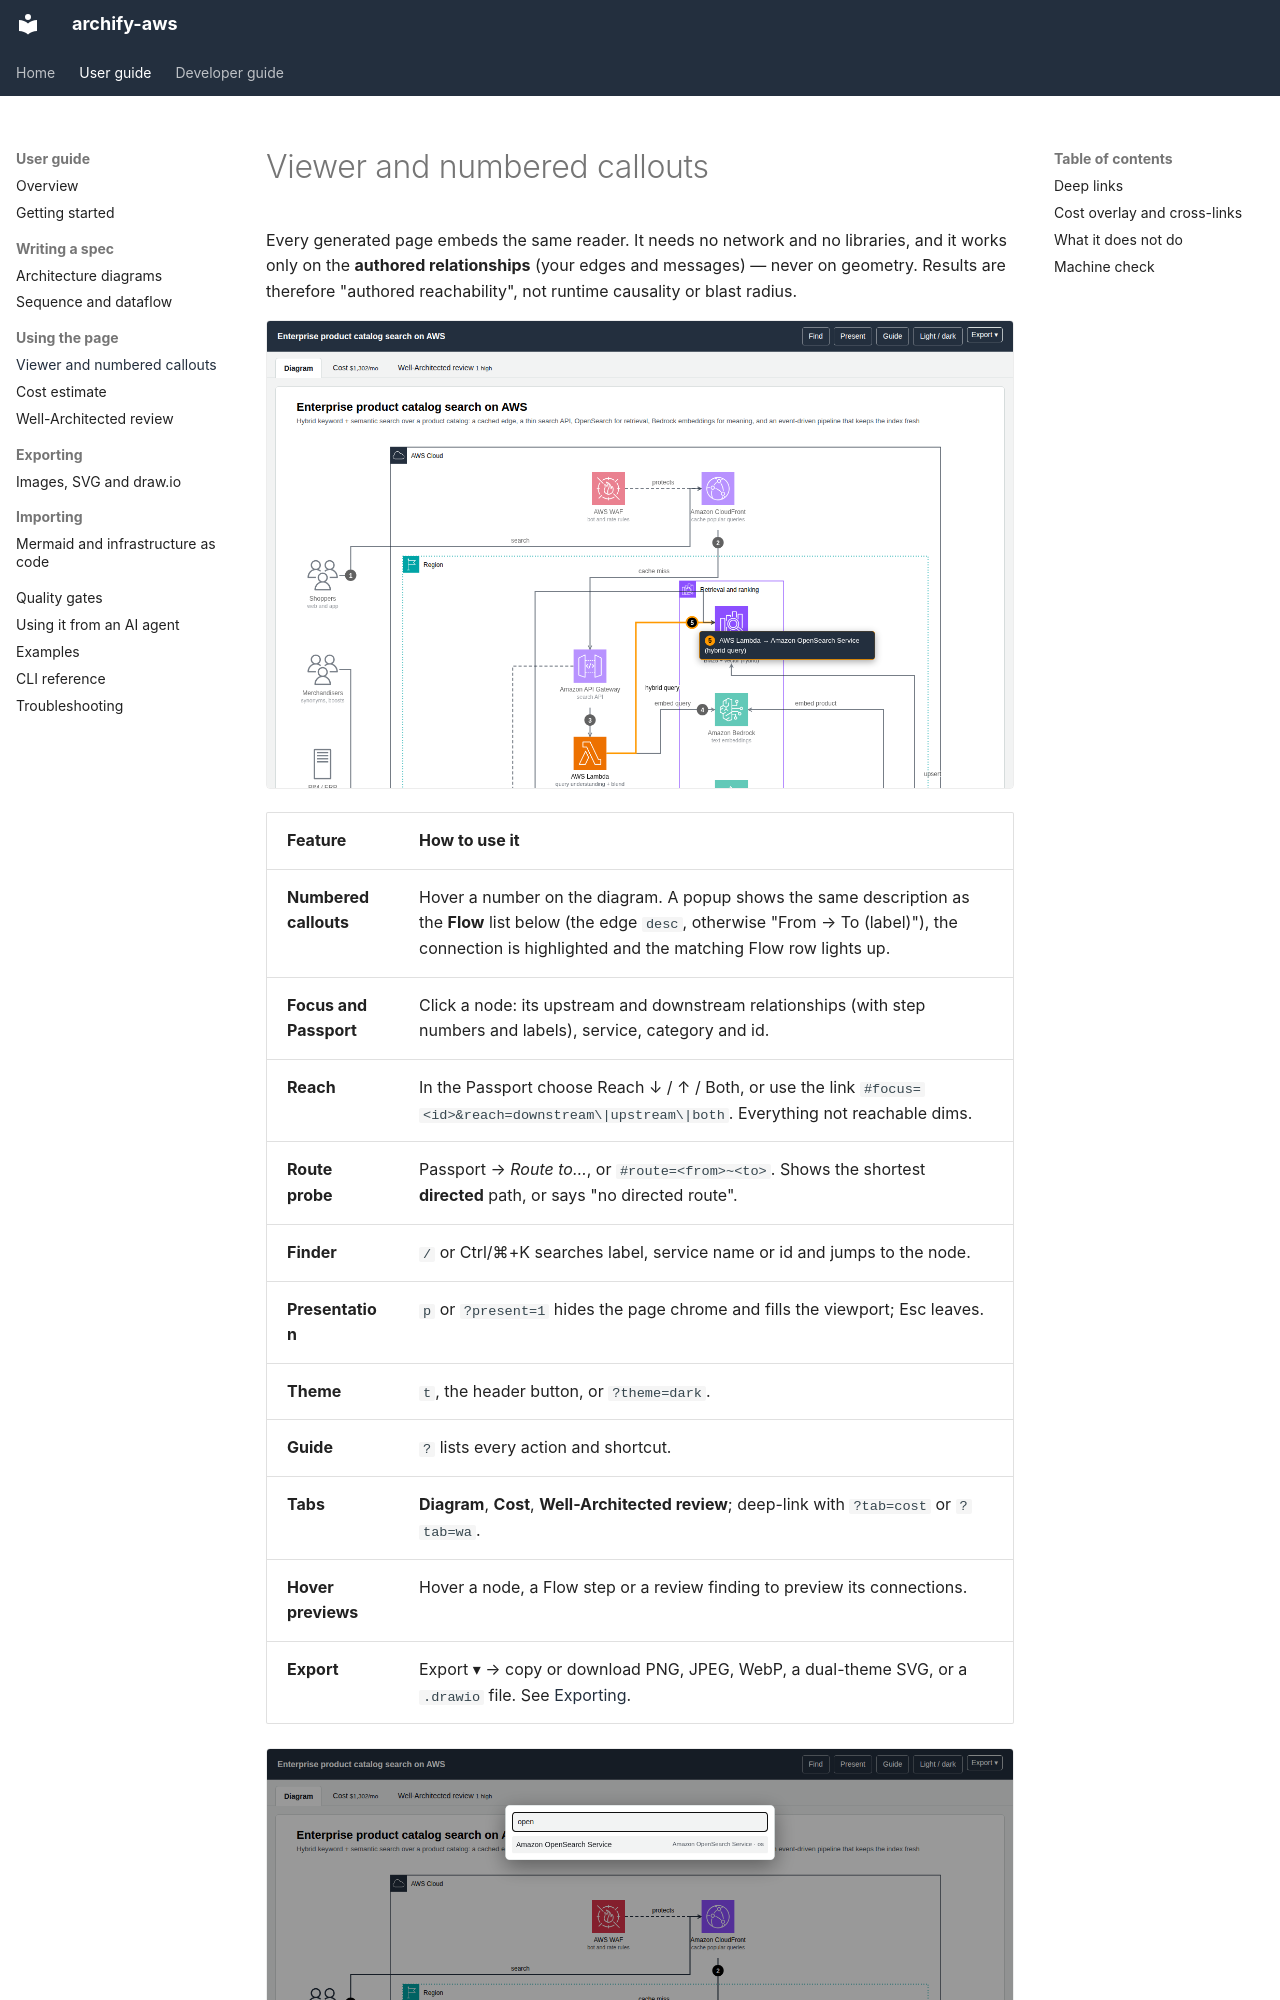

repository: akashtalole/archify-aws · page: user-guide/viewer/index.html · generator: mkdocs

# Viewer and numbered callouts

Every generated page embeds the same reader. It needs no network and no libraries, and it works only on the **authored relationships** (your edges and messages) — never on geometry. Results are therefore "authored reachability", not runtime causality or blast radius.

![Hovering a numbered callout](../assets/callout-hover.png)

| Feature | How to use it |
|---|---|
| **Numbered callouts** | Hover a number on the diagram. A popup shows the same description as the **Flow** list below (the edge `desc`, otherwise "From → To (label)"), the connection is highlighted and the matching Flow row lights up. |
| **Focus and Passport** | Click a node: its upstream and downstream relationships (with step numbers and labels), service, category and id. |
| **Reach** | In the Passport choose Reach ↓ / ↑ / Both, or use the link `#focus=<id>&reach=downstream\|upstream\|both`. Everything not reachable dims. |
| **Route probe** | Passport → *Route to…*, or `#route=<from>~<to>`. Shows the shortest **directed** path, or says "no directed route". |
| **Finder** | `/` or Ctrl/⌘+K searches label, service name or id and jumps to the node. |
| **Presentation** | `p` or `?present=1` hides the page chrome and fills the viewport; Esc leaves. |
| **Theme** | `t`, the header button, or `?theme=dark`. |
| **Guide** | `?` lists every action and shortcut. |
| **Tabs** | **Diagram**, **Cost**, **Well-Architected review**; deep-link with `?tab=cost` or `?tab=wa`. |
| **Hover previews** | Hover a node, a Flow step or a review finding to preview its connections. |
| **Export** | Export ▾ → copy or download PNG, JPEG, WebP, a dual-theme SVG, or a `.drawio` file. See [Exporting](exporting.md). |
